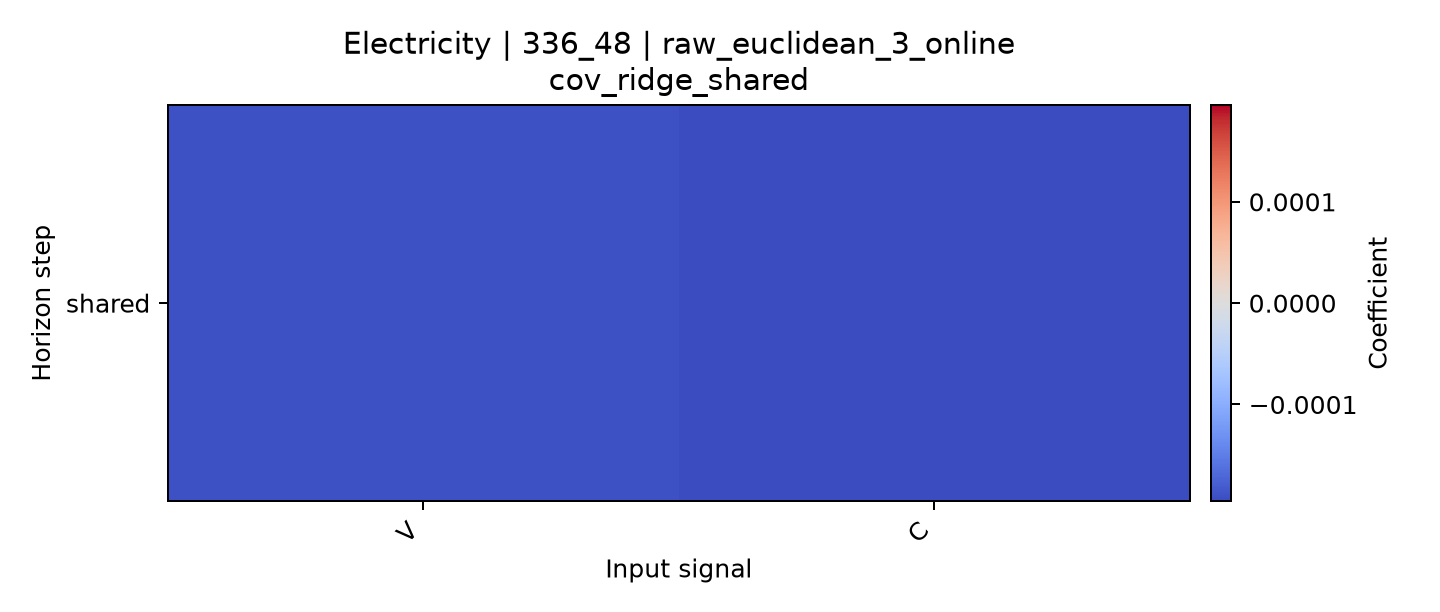

The file beside this chart, header and first rows:
horizon, V, C
shared, -0.0001901, -0.0001955
